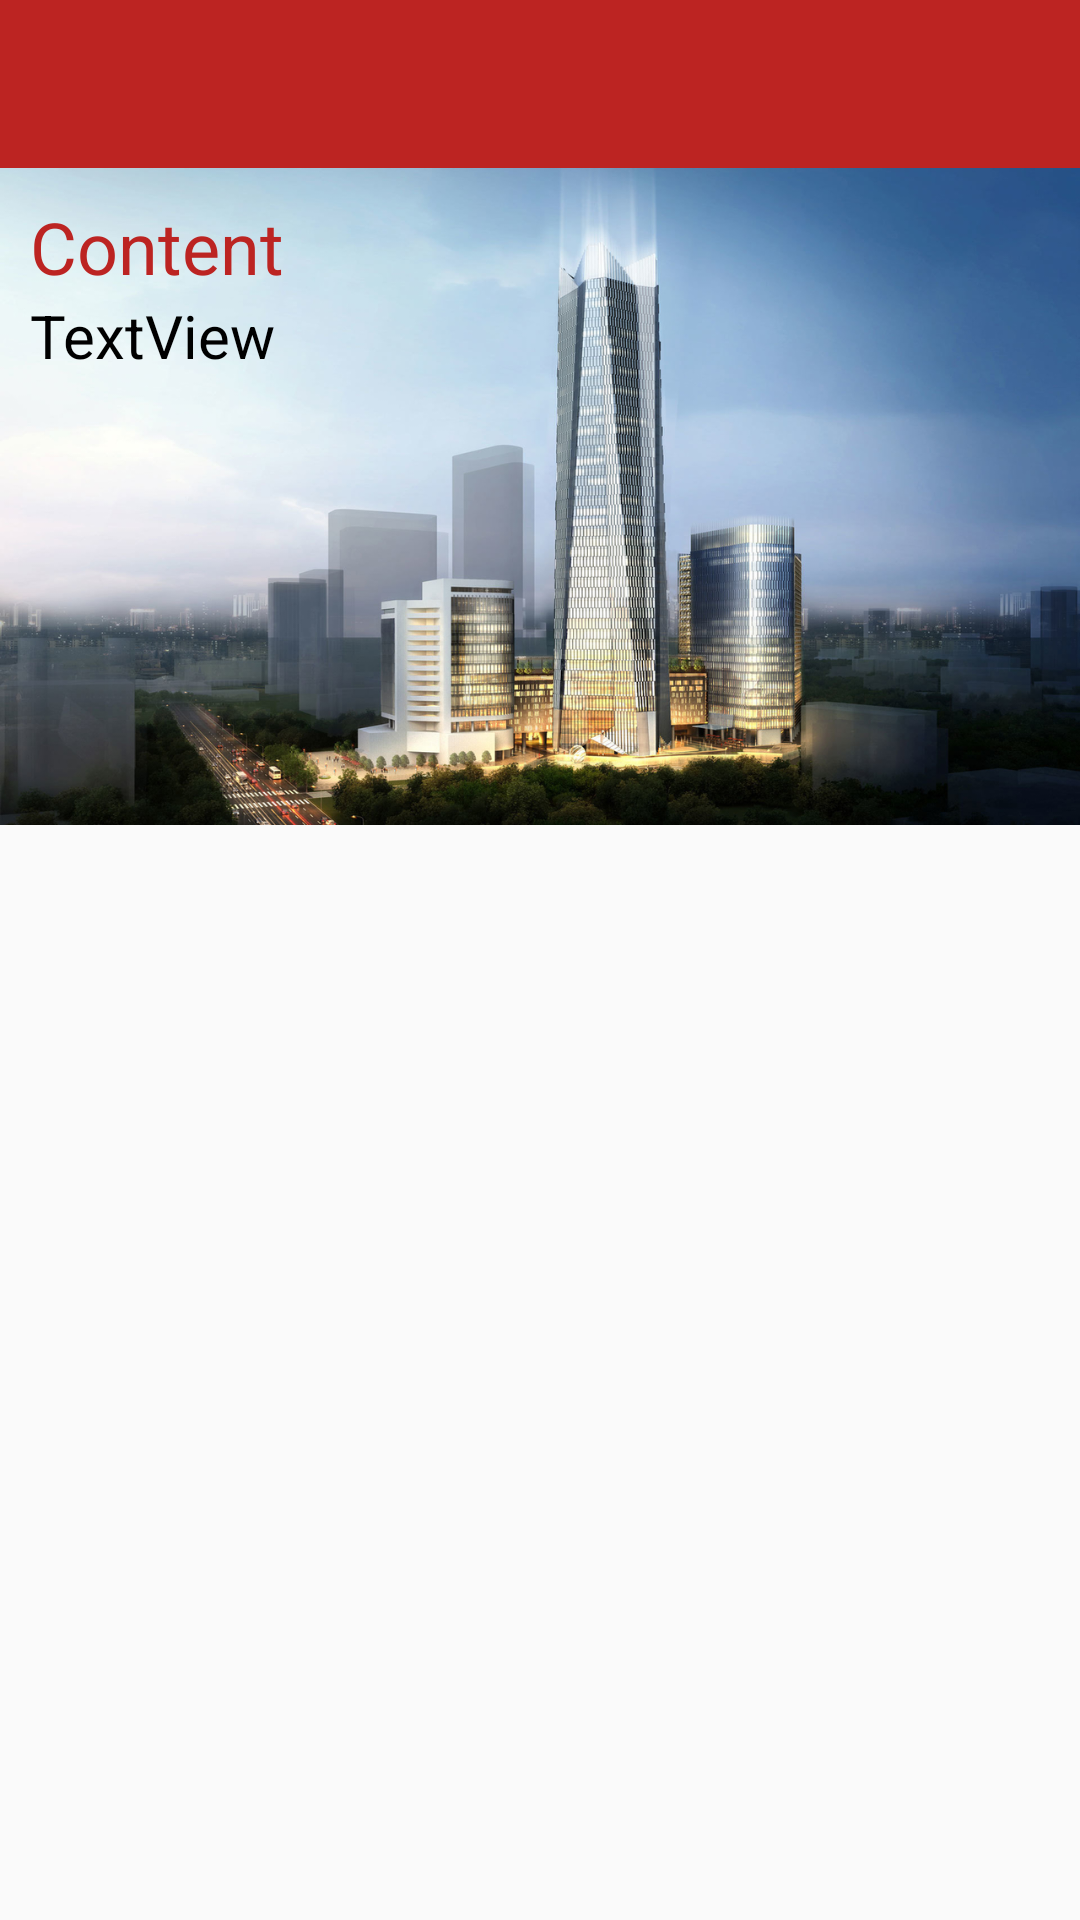

Reconstruct the res/layout file that produces this screen, plus the resources it refers to.
<!-- AndroidManifest.xml: application theme AppTheme -->
<!-- res/layout/activity_agenda.xml -->
<?xml version="1.0" encoding="utf-8"?>
<LinearLayout xmlns:android="http://schemas.android.com/apk/res/android"
    xmlns:tools="http://schemas.android.com/tools"
    android:layout_width="match_parent"
    android:layout_height="match_parent"
    android:orientation="vertical">

    <LinearLayout
        android:id="@+id/container_toolbar"
        android:layout_width="match_parent"
        android:layout_height="wrap_content"
        android:orientation="vertical">

        <include
            android:id="@+id/toolbar"
            layout="@layout/toolbar" />
    </LinearLayout>

    <LinearLayout
        android:layout_width="match_parent"
        android:layout_height="match_parent"
        android:layout_gravity="center_horizontal"
        android:orientation="vertical">

        <LinearLayout
            android:layout_width="match_parent"
            android:layout_height="match_parent"
            android:layout_weight="1.25"
            android:background="@drawable/mini_magick"
            android:orientation="vertical"
            android:padding="10dp">

            <TextView
                android:id="@+id/textView16"
                android:layout_width="match_parent"
                android:layout_height="wrap_content"
                android:text="Content"
                android:textColor="#BC2422"
                android:textSize="24sp" />

            <TextView
                android:id="@+id/tvDate"
                android:layout_width="match_parent"
                android:layout_height="wrap_content"
                android:text="TextView"
                android:textColor="#000000"
                android:textSize="20sp" />
        </LinearLayout>

        <ListView
            android:id="@+id/listAgenda"
            android:layout_width="match_parent"
            android:layout_height="match_parent"
            android:layout_gravity="center_horizontal"
            android:layout_weight="0.75"
            android:choiceMode="singleChoice"
            android:divider="#FFF"
            tools:listitem="@layout/layout_agenda" />
    </LinearLayout>

</LinearLayout>
<!-- res/layout/toolbar.xml (included above) -->
<?xml version="1.0" encoding="utf-8"?>
<androidx.appcompat.widget.Toolbar
    xmlns:android="http://schemas.android.com/apk/res/android"
    xmlns:local="http://schemas.android.com/apk/res-auto"
    android:id="@+id/toolbar"
    android:layout_width="match_parent"
    android:layout_height="wrap_content"
    android:background="#BC2422"
    android:gravity="center"
    android:minHeight="?attr/actionBarSize"
    local:popupTheme="@style/ThemeOverlay.AppCompat.Light"
    local:theme="@style/ThemeOverlay.AppCompat.Dark.ActionBar" />
<!-- resources referenced by this layout -->
<resources>
  <!-- drawable mini_magick: png bitmap (drawable-mdpi, 928045 bytes) -->
  <style name="AppTheme" parent="Theme.AppCompat.Light.DarkActionBar">
          
      </style>
</resources>
